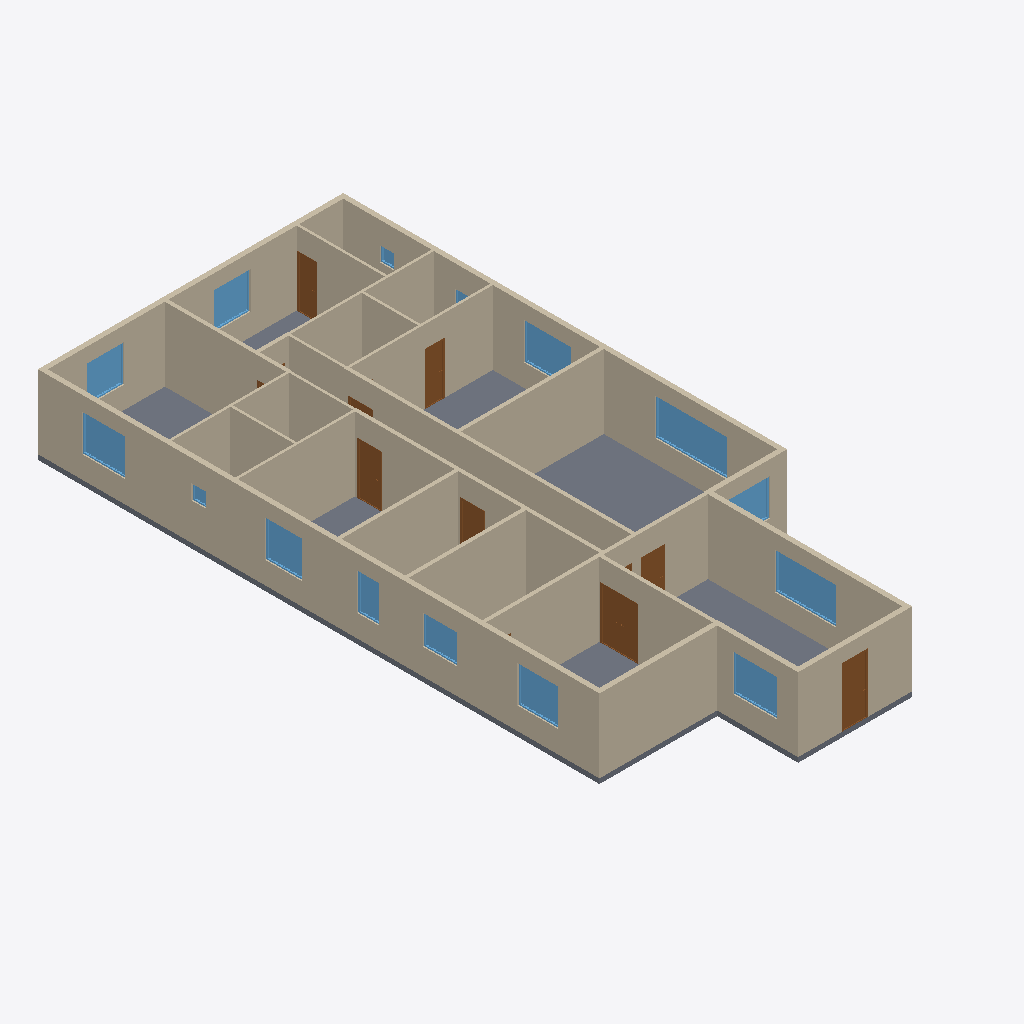
Isometric view of an IFC building model (IFC-SPF (STEP), schema IFC4, length unit millimetre), seen from the south-west, elements coloured by IFC class: 26 walls (beige), 15 windows (light blue), 10 doors (brown), 1 slab (grey).
Extent 12.4 m × 26.2 m × 3.2 m (x, y, z). Storeys (1): GROUND FLOOR at 0.00 m. Elements (57): 26 IfcWall, 15 IfcDoor, 15 IfcWindow, 1 IfcSlab.

HEADER;
FILE_DESCRIPTION(('ViewDefinition[DesignTransferView]'),'2;1');
FILE_NAME('/dev/null','2026-11-20T08:28:13+05:30',(''),(''),'IfcOpenShell 0.9.0.post1','IfcOpenShell 0.9.0.post1','Nobody');
FILE_SCHEMA(('IFC4'));
ENDSEC;
DATA;
#1=IFCPROJECT('3OO_NnJdj5KARyyvPc9JLN',$,'VILLA 5000',$,$,$,$,(#10),#5);
#12=IFCSITE('1MQDtSYufB9OITBD0$eEGc',$,'Site',$,$,$,$,$,$,$,$,$,$,$);
#13=IFCBUILDING('3tLR_HiXD47fsOZMdk4xG8',$,'VILLA 5000',$,$,$,$,$,$,$,$,$);
#16=IFCBUILDINGSTOREY('0PmQmWMm9BswG0t05Ms5oS',$,'GROUND FLOOR',$,$,$,$,$,$,0.0);
#28=IFCWALL('0eM9_2At9Bx8ypeDoNjMHh',$,'W001',$,$,#40,#34,$,$);
#3924=IFCSLAB('2NzenbI0nAuBgcEl$VnQ_v',$,'GROUND SLAB',$,$,#3935,#3930,$,.FLOOR.);
#341=IFCWALL('3NS$LLYKTAru3hvTOf_vgb',$,'W013',$,$,#352,#347,$,$);
#367=IFCWALL('1f76VwTerFAB_13kel9sgk',$,'W014',$,$,#378,#373,$,$);
#289=IFCWALL('3bbPEdd15FRApx11WwhFmt',$,'W011',$,$,#300,#295,$,$);
#601=IFCWALL('0DFtJv4dr9LAK6BPS_Nwxg',$,'W023',$,$,#612,#607,$,$);
#653=IFCWALL('0l_$XipGL9TOLzAHDXUzZ$',$,'W025',$,$,#664,#659,$,$);
#237=IFCWALL('3pKUxPCcX4excQ2EPGET7X',$,'W009',$,$,#248,#243,$,$);
#523=IFCWALL('1tieGoEYXDLQD$CJIO2oMo',$,'W020',$,$,#534,#529,$,$);
#185=IFCWALL('2lg0Fxntz3LQ199IZX5hwv',$,'W007',$,$,#196,#191,$,$);
#679=IFCWALL('1YWjLMSu514w2I7eNpXHQ3',$,'W026',$,$,#690,#685,$,$);
#471=IFCWALL('30j4iXStfCWhOf7SuWqcfj',$,'W018',$,$,#482,#477,$,$);
#133=IFCWALL('3kUEm3nvf5jA08p1VG7YZS',$,'W005',$,$,#144,#139,$,$);
#575=IFCWALL('11SrSGEoj3Sefrwlwx0L13',$,'W022',$,$,#586,#581,$,$);
#497=IFCWALL('1vUZgUe919_ejd97ZIbe6G',$,'W019',$,$,#508,#503,$,$);
#549=IFCWALL('1FIHas6ITBCeOc$YrFGWQC',$,'W021',$,$,#560,#555,$,$);
#419=IFCWALL('2cUnXkHVzBwgGmarV1$WtL',$,'W016',$,$,#430,#425,$,$);
#107=IFCWALL('0e6DGn96fC5BAZc83RtOsn',$,'W004',$,$,#118,#113,$,$);
#81=IFCWALL('1cqBpoQD9F4RNAkkOws6WS',$,'W003',$,$,#92,#87,$,$);
#445=IFCWALL('0YQyEht7HCtAFuBSva3YdQ',$,'W017',$,$,#456,#451,$,$);
#315=IFCWALL('1nxrrKVznDNOUxXpQ6DRet',$,'W012',$,$,#326,#321,$,$);
#3292=IFCWINDOW('2q4uC_PHz4e9CJCQJNkGU0',$,'w12',$,$,#3303,#3298,$,1500.0,2950.0,$,$,$);
#55=IFCWALL('2cQQ95r69CgBeFHUUOaPNS',$,'W002',$,$,#66,#61,$,$);
#159=IFCWALL('3dZDWfatT3GOUXwL72JQNG',$,'W006',$,$,#170,#165,$,$);
#3055=IFCWINDOW('0igUbzj1D3FATKJhf69nwx',$,'w9',$,$,#3066,#3061,$,1500.0,2500.0,$,$,$);
#2235=IFCDOOR('04GlH93rjC3hwioTP7DhgA',$,'d14',$,$,#2246,#2241,$,2100.0,1500.0,$,$,$);
#627=IFCWALL('0LfLhXhmnFMgInJI1rO3C0',$,'W024',$,$,#638,#633,$,$);
#263=IFCWALL('2zNOP3ezz5SfDQ4dK3yqB5',$,'W010',$,$,#274,#269,$,$);
#211=IFCWALL('0SaKw1AvvES8NiJwlbPD7d',$,'W008',$,$,#222,#217,$,$);
#791=IFCDOOR('1_rbdE3Pf6QPe79m3mEao7',$,'d1',$,$,#802,#797,$,2400.0,1000.0,$,$,$);
#3134=IFCWINDOW('2n74bP4Qf5Wxt7FltNOfDk',$,'w10',$,$,#3145,#3140,$,1500.0,1800.0,$,$,$);
#2739=IFCWINDOW('3uK04980r2pAF6Fit$4gFb',$,'w5',$,$,#2750,#2745,$,1500.0,1750.0,$,$,$);
#2423=IFCWINDOW('1RQT7RG8z0xP_667iGDj$5',$,'w1',$,$,#2434,#2429,$,1500.0,1900.0,$,$,$);
#3529=IFCWINDOW('1aU0r4lA19_gPG0MPwYDe1',$,'w15',$,$,#3540,#3535,$,1500.0,1650.0,$,$,$);
#1663=IFCDOOR('2iJKti58fCJxi8A4kBO_Mm',$,'d9',$,$,#1674,#1669,$,2100.0,950.0,$,$,$);
#2897=IFCWINDOW('0WwD7Hks1BQOKjm4BI4ah8',$,'w7',$,$,#2908,#2903,$,1500.0,1500.0,$,$,$);
#2581=IFCWINDOW('1wdJn7JG99VQxUGemU6Aq_',$,'w3',$,$,#2592,#2587,$,1500.0,1500.0,$,$,$);
#2818=IFCWINDOW('3PEz2ZjrD9E9H1nSEDMWBb',$,'w6',$,$,#2829,#2824,$,1500.0,1500.0,$,$,$);
#1009=IFCDOOR('1YYM4lXhn57uxUfZVhZxpx',$,'d3',$,$,#1020,#1015,$,2100.0,750.0,$,$,$);
#1336=IFCDOOR('1YeQp2NQL90uHxhJvKL4af',$,'d6',$,$,#1347,#1342,$,2100.0,750.0,$,$,$);
#3213=IFCWINDOW('0nzI$Hem55yeTRU_oIRCz2',$,'w11',$,$,#3224,#3219,$,1200.0,1400.0,$,$,$);
#3371=IFCWINDOW('3QR6iAvAPEfxFl70mT4r_i',$,'w13',$,$,#3382,#3377,$,1500.0,1800.0,$,$,$);
#3450=IFCWINDOW('0HrbPmuB542xCnfy3IFcNt',$,'w14',$,$,#3461,#3456,$,1500.0,900.0,$,$,$);
#2099=IFCDOOR('1TzptnKFD0lPUQmCKbFN9Z',$,'d13',$,$,#2110,#2105,$,2100.0,950.0,$,$,$);
#1990=IFCDOOR('29XhfmXov7b9ySBfvGvOKu',$,'d12',$,$,#2001,#1996,$,2100.0,950.0,$,$,$);
#393=IFCWALL('3FcuF87fL0_PObOXrewRO2',$,'W015',$,$,#404,#399,$,$);
#2660=IFCWINDOW('0dHdaPnkrA39W84XQyPocM',$,'w4',$,$,#2671,#2666,$,600.0,600.0,$,$,$);
#2976=IFCWINDOW('0XB59LhunBPxDGnfoyxUAB',$,'w8',$,$,#2987,#2982,$,600.0,600.0,$,$,$);
#900=IFCDOOR('0KOaTtsuL8Zhfutg9Ep_IX',$,'d2',$,$,#911,#906,$,2100.0,950.0,$,$,$);
#2502=IFCWINDOW('19Xqh4xAbArPbRmtOOiE6I',$,'w2',$,$,#2513,#2508,$,600.0,600.0,$,$,$);
#1445=IFCDOOR('2UIPzrMIfFBPboD$0ztlq0',$,'d7',$,$,#1456,#1451,$,2100.0,950.0,$,$,$);
#2344=IFCDOOR('24ri44ukv73gy3uR$xsJfM',$,'d15',$,$,#2355,#2350,$,2100.0,950.0,$,$,$);
ENDSEC;
